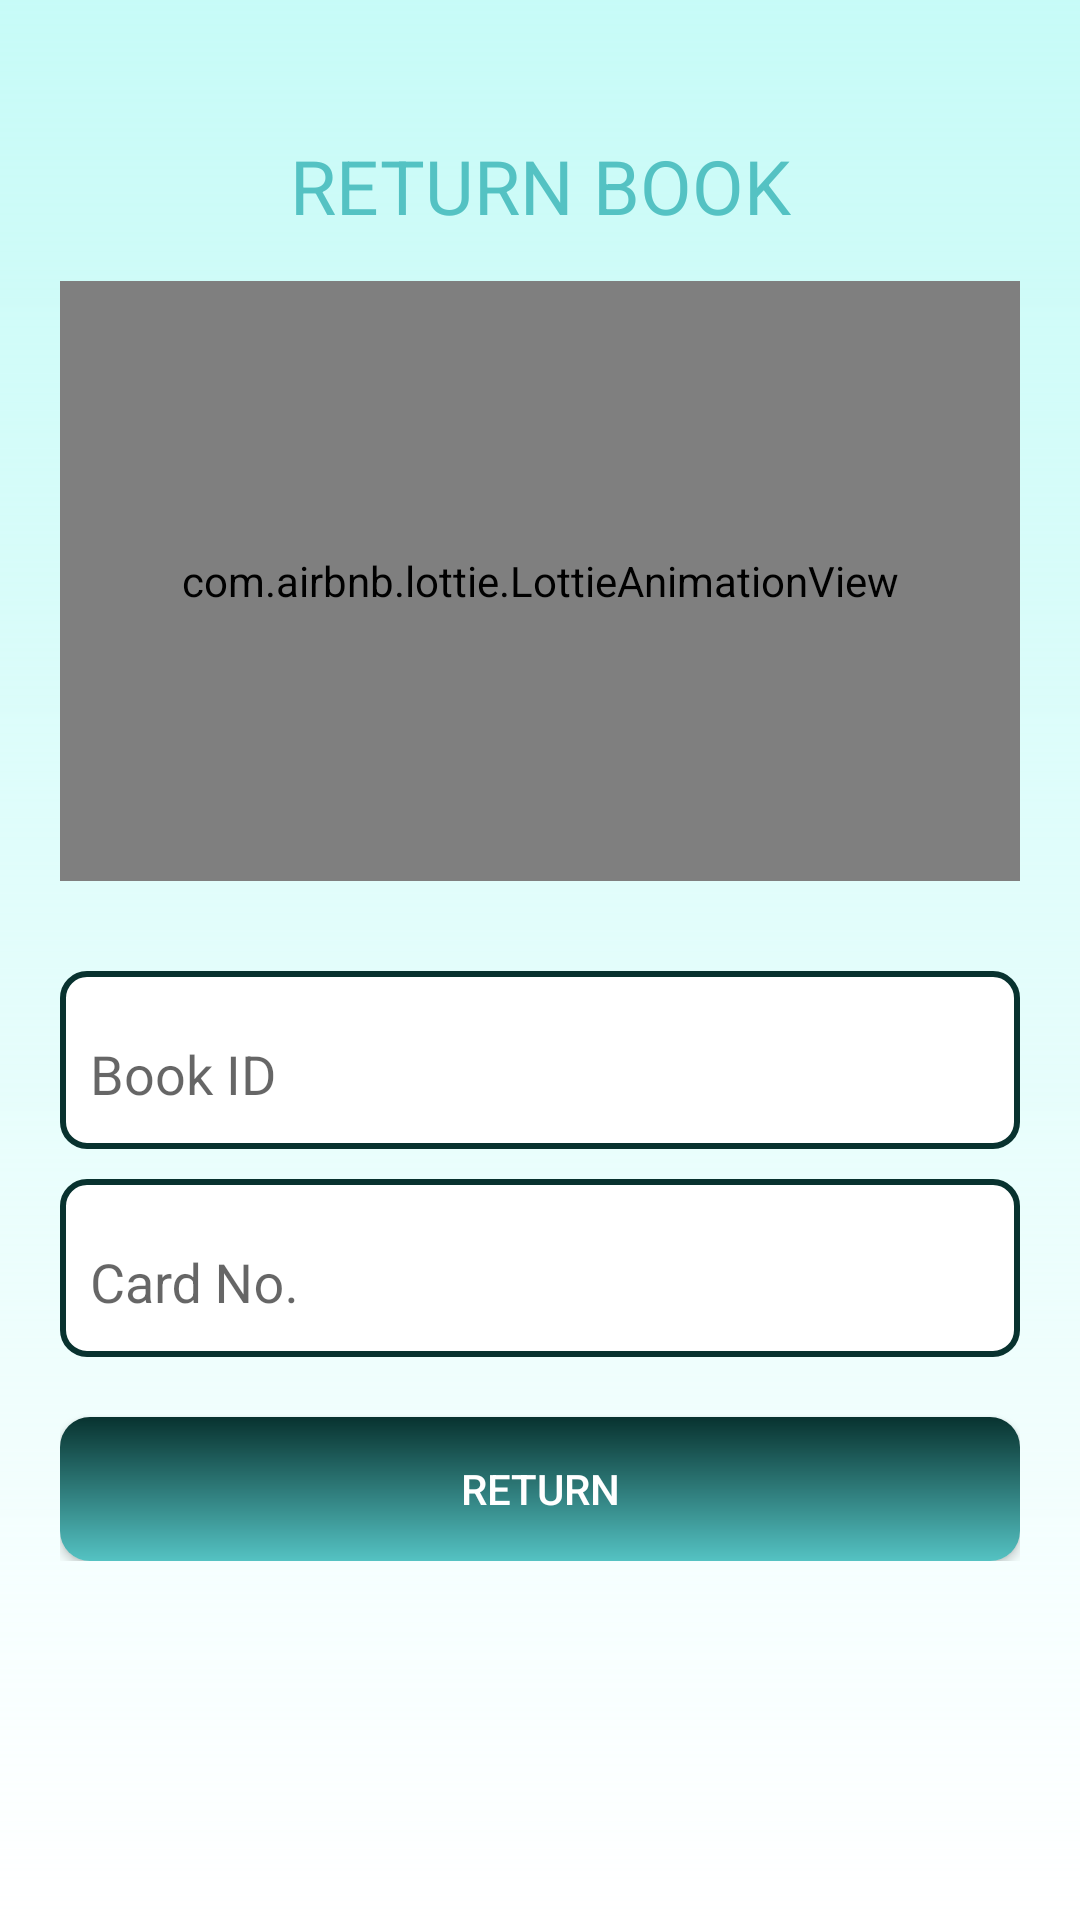

Reconstruct the res/layout file that produces this screen, plus the resources it refers to.
<!-- AndroidManifest.xml: application theme AppTheme -->
<!-- res/layout/activity_admin_return_book.xml -->
<?xml version="1.0" encoding="utf-8"?>
<LinearLayout xmlns:android="http://schemas.android.com/apk/res/android"
    xmlns:app="http://schemas.android.com/apk/res-auto"
    xmlns:tools="http://schemas.android.com/tools"
    android:layout_width="match_parent"
    android:layout_height="match_parent"
    tools:context=".AdminReturnBook"
    android:orientation="vertical"
    android:padding="20dp"
    android:background="@drawable/bg"
    >


    <ScrollView
        android:layout_width="match_parent"
        android:layout_centerVertical="true"
        android:layout_height="wrap_content">

        <LinearLayout
            android:layout_width="match_parent"
            android:layout_height="wrap_content"
            android:orientation="vertical">

            <TextView
                android:layout_width="match_parent"
                android:layout_height="wrap_content"
                android:text="RETURN BOOK"
                android:gravity="center"
                android:textSize="25dp"
                android:layout_marginBottom="15dp"
                android:textColor="@color/colorPrimary"
                android:layout_marginTop="25dp"/>
            <com.airbnb.lottie.LottieAnimationView
                android:id="@+id/lottieAnimati"
                android:layout_width="match_parent"
                android:layout_height="200dp"
                app:lottie_rawRes="@raw/returnbook1"
                app:lottie_autoPlay="true"
                app:lottie_loop="true"/>

            <com.google.android.material.textfield.TextInputLayout
                android:layout_width="match_parent"
                android:layout_marginTop="30dp"
                android:layout_height="wrap_content"
                android:paddingTop="12dp"
                android:paddingBottom="12dp"
                android:background="@drawable/text_input_back"
                android:id="@+id/editBid4">


                <com.google.android.material.textfield.TextInputEditText
                    android:layout_width="match_parent"
                    android:layout_height="wrap_content"
                    android:background="@android:color/transparent"
                    android:hint="Book ID"
                    android:inputType="number"/>


            </com.google.android.material.textfield.TextInputLayout>

            <com.google.android.material.textfield.TextInputLayout
                android:layout_width="match_parent"
                android:layout_height="wrap_content"
                android:paddingTop="12dp"
                android:paddingBottom="12dp"
                android:background="@drawable/text_input_back"
                android:layout_marginTop="10dp"
                android:id="@+id/editCardNo2">

                <com.google.android.material.textfield.TextInputEditText
                    android:hint="Card No."
                    android:layout_width="match_parent"
                    android:layout_height="wrap_content"
                    android:background="@android:color/transparent"
                    android:inputType="number"/>


            </com.google.android.material.textfield.TextInputLayout>

            <Button
                android:layout_width="match_parent"
                android:layout_height="wrap_content"
                android:id="@+id/returnButton"
                android:layout_marginTop="20dp"
                android:text="RETURN"
                android:focusable="false"
                android:focusableInTouchMode="false"
                android:background="@drawable/button_background"
                android:textColor="#fff"
                android:clickable="true"/>


        </LinearLayout>
    </ScrollView>


</LinearLayout>
<!-- resources referenced by this layout -->
<resources>
  <color name="colorPrimary">#54C2C3</color>
  <!-- drawable bg (drawable) -->
  <?xml version="1.0" encoding="utf-8"?>
  <shape xmlns:android="http://schemas.android.com/apk/res/android">
      <gradient
          android:angle="90"
          android:startColor="#FFFFFF"
          android:endColor="#3400FFED"
          android:type="linear" />
  
  </shape>
  <!-- drawable button_background (drawable) -->
  <?xml version="1.0" encoding="utf-8"?>
  <shape xmlns:android="http://schemas.android.com/apk/res/android">
      <gradient
          android:angle="90"
          android:startColor="#54C2C3"
      android:endColor="#08322F"
      android:type="linear" />
  
      <corners
          android:radius="10dp" />
  </shape>
  <!-- drawable text_input_back (drawable) -->
  <?xml version="1.0" encoding="utf-8"?>
  <shape xmlns:android="http://schemas.android.com/apk/res/android">
      <solid android:color="@android:color/white" />
      <stroke
          android:width="2dp"
      android:color="#08322F" />
      <corners
          android:radius="8dp" />
      <padding
          android:left="10dp"
          android:right="10dp"
          android:top="10dp"
          android:bottom="10dp" />
  </shape>
  <style name="AppTheme" parent="Theme.AppCompat.Light.NoActionBar">
          
          <item name="colorPrimary">@color/colorPrimary</item>
          <item name="colorPrimaryDark">@color/colorPrimaryDark</item>
          <item name="colorAccent">@color/colorAccent</item>
          <item name="colorBackgroundFloating">@color/colorPrimaryDark</item>
      </style>
  <color name="colorPrimaryDark">#08322F</color>
  <color name="colorAccent">#FF9800</color>
</resources>
